The GitHub repository thanujaD00/Research_Procjct contains a labelled image folder "Copra_grading_data" with 3 categories: copra grade A, copra grade B, copra grade C. Examples follow, each with its label.

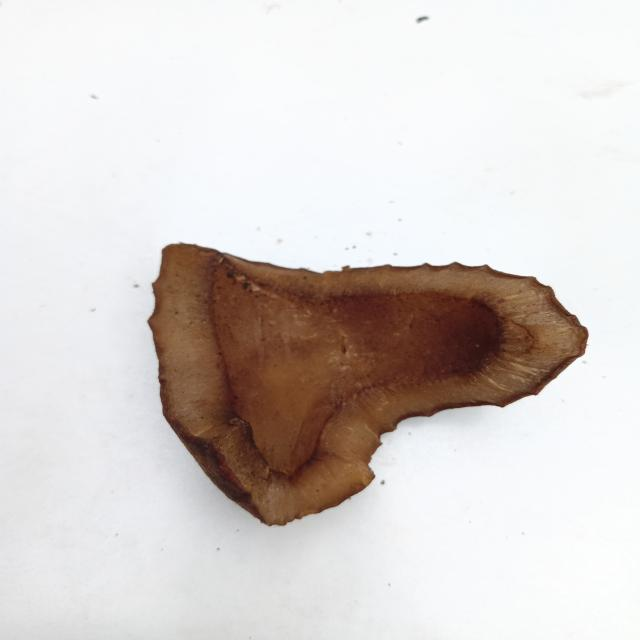
Label: copra grade B

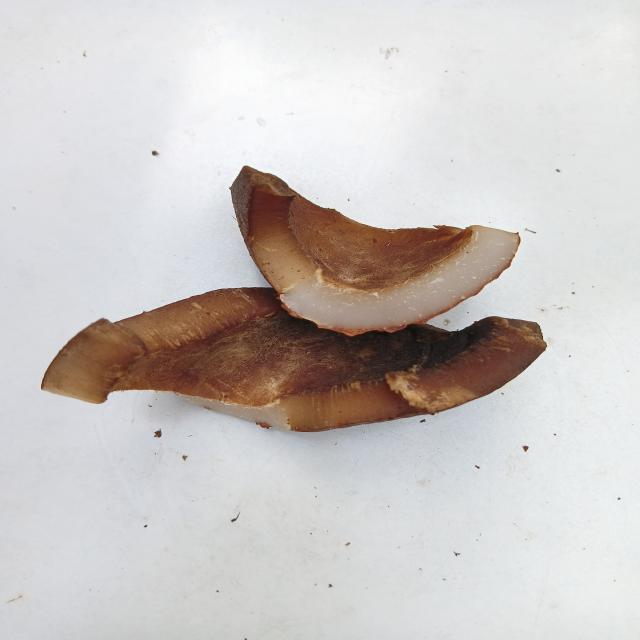
Label: copra grade B

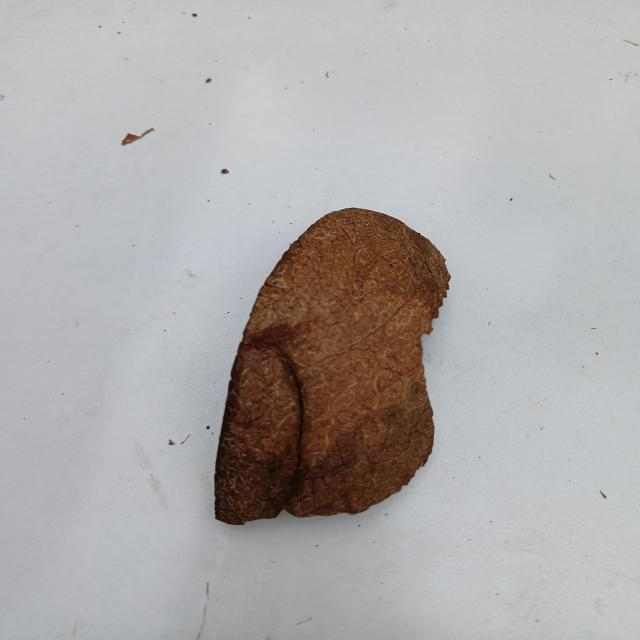
Label: copra grade C

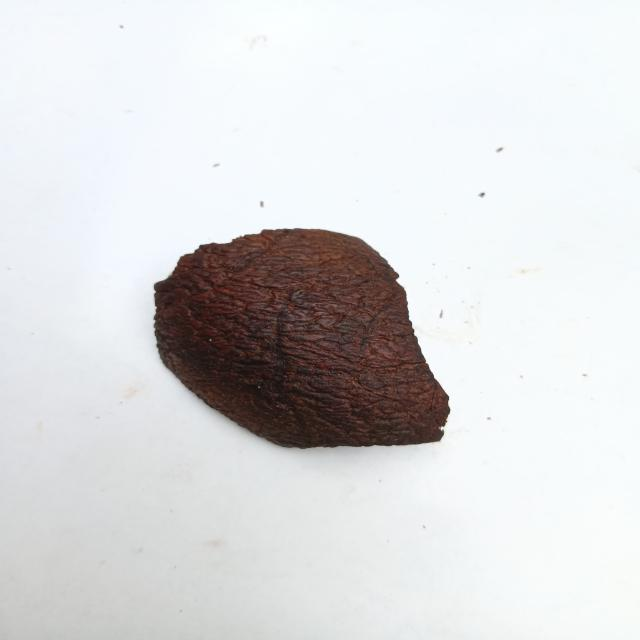
Label: copra grade A

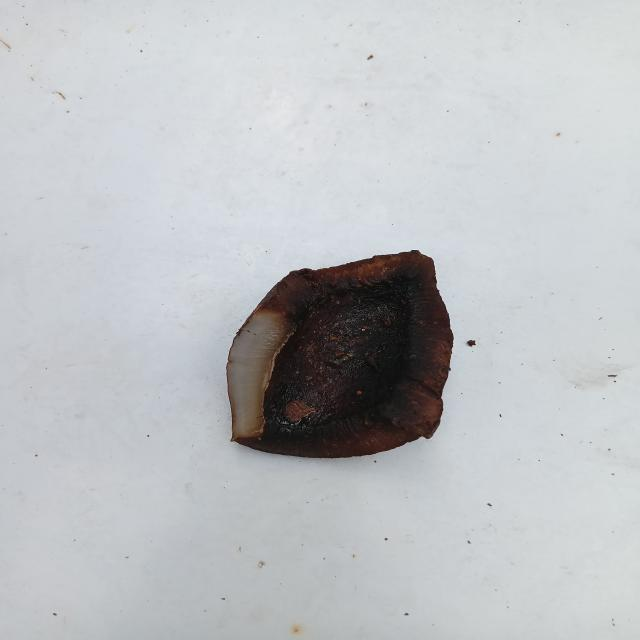
Label: copra grade A

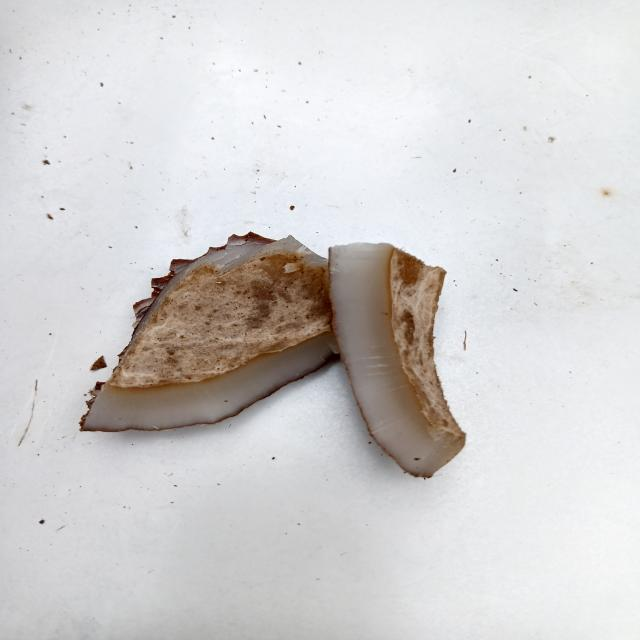
Label: copra grade C
